Dataset: dataset (GitHub, IMEJE-TEAM/Denemeimeje). Classes: fire, no fire.

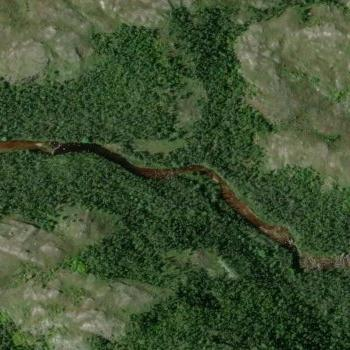
Label: fire

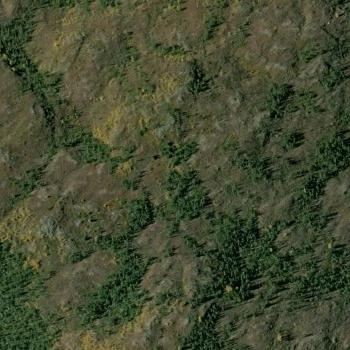
Label: no fire

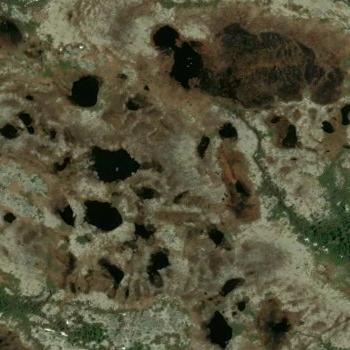
Label: fire

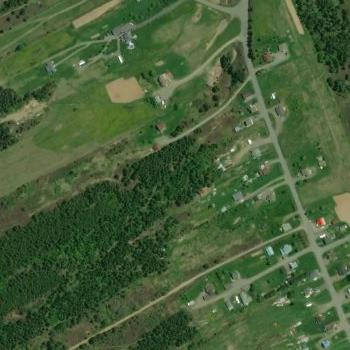
Label: no fire

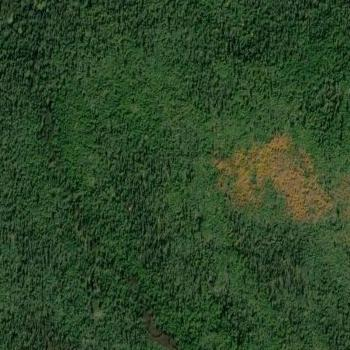
Label: fire

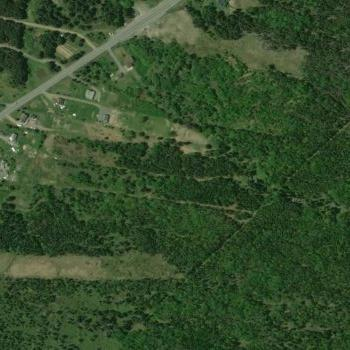
Label: no fire
